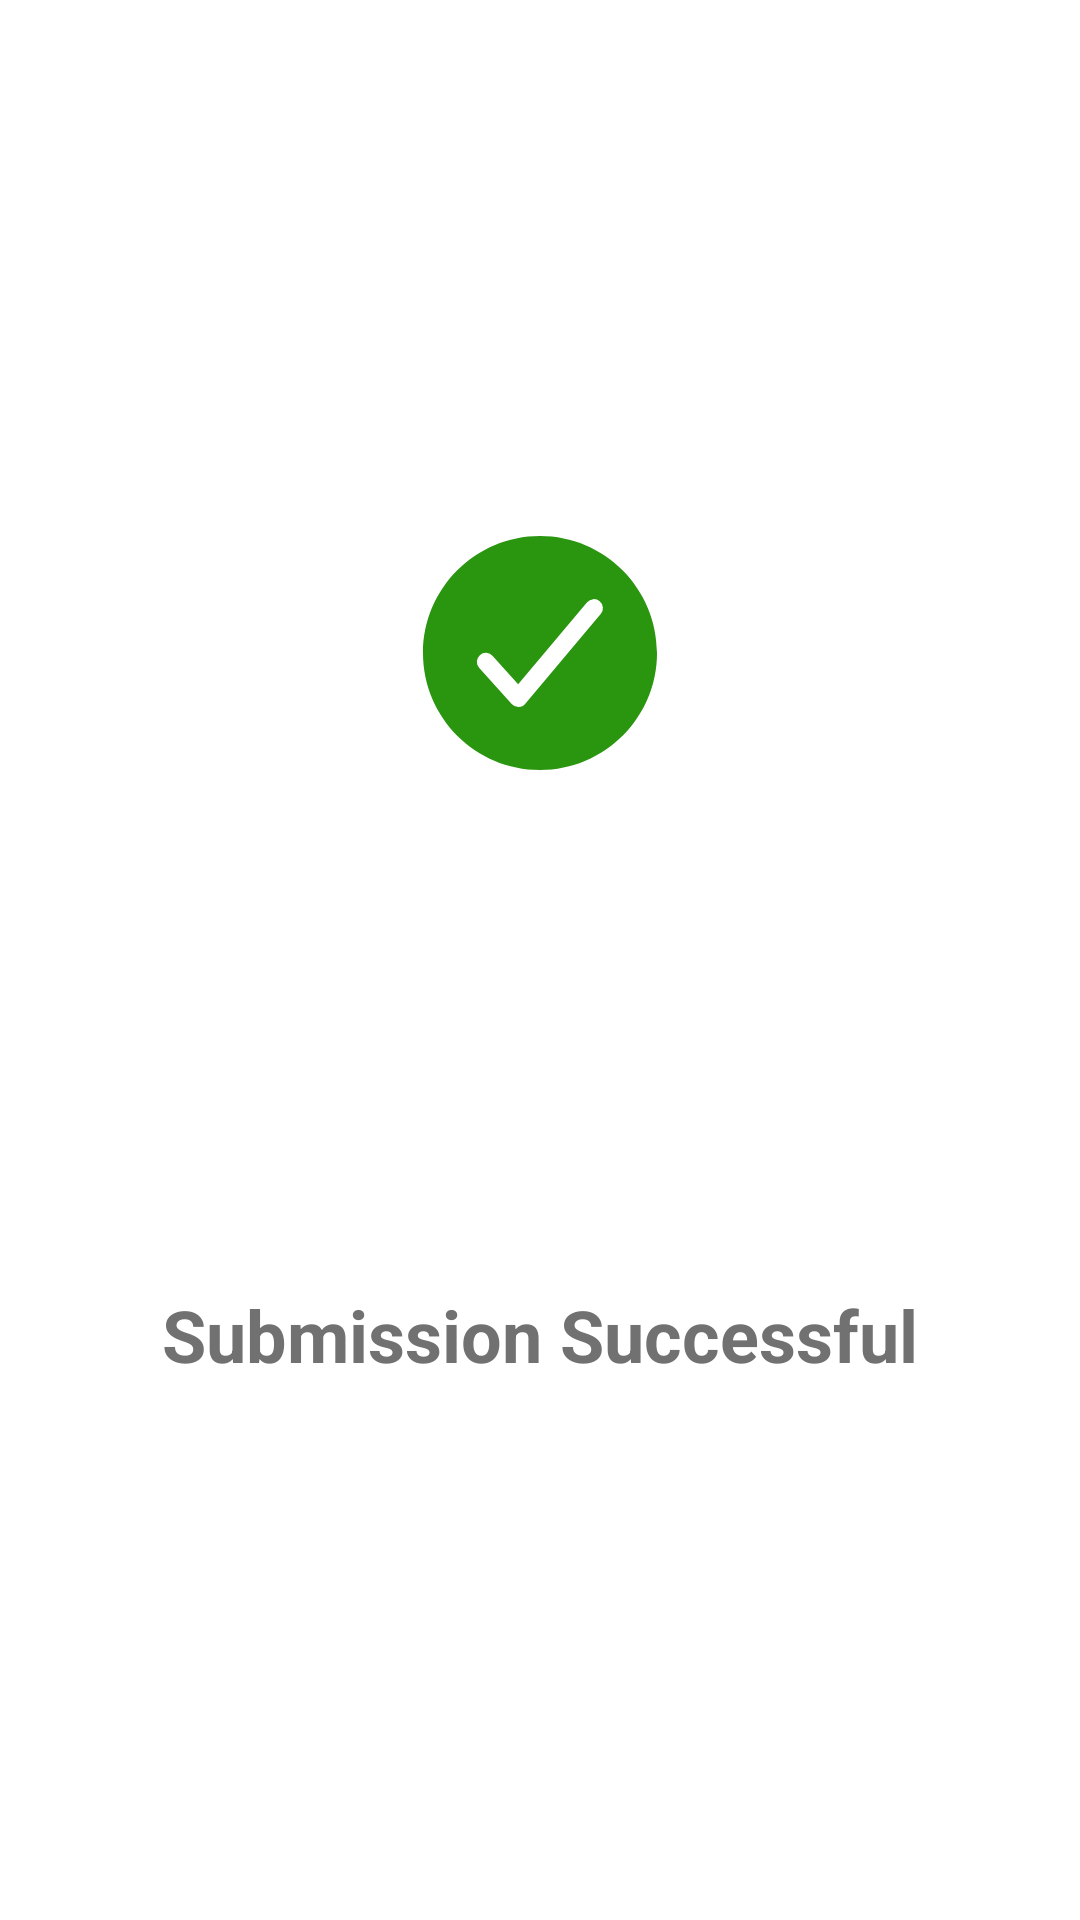

This screen was rendered from an Android layout file. Write that file and the resources it references.
<!-- AndroidManifest.xml: application theme Theme.GADSLeaderboard -->
<!-- res/layout/successful_submission_layout.xml -->
<?xml version="1.0" encoding="utf-8"?>
<androidx.constraintlayout.widget.ConstraintLayout xmlns:android="http://schemas.android.com/apk/res/android"
    android:layout_width="match_parent"
    android:layout_height="wrap_content"
    xmlns:app="http://schemas.android.com/apk/res-auto"
    android:layout_margin="16dp"
    android:background="@drawable/submission_dialog_background">

    <ImageView
        android:id="@+id/check_mark_image"
        android:layout_width="wrap_content"
        android:layout_height="wrap_content"
        android:src="@drawable/ic_checkmark_circle"
        android:layout_margin="16dp"
        app:layout_constraintVertical_bias="0.3"
        app:layout_constraintTop_toTopOf="parent"
        app:layout_constraintStart_toStartOf="parent"
        app:layout_constraintEnd_toEndOf="parent"
        app:layout_constraintBottom_toBottomOf="parent"
        />

    <com.google.android.material.textview.MaterialTextView
        android:layout_width="wrap_content"
        android:layout_height="wrap_content"
        android:text="@string/submission_successful_text"
        android:textAppearance="@style/TextAppearance.MaterialComponents.Headline5"
        android:textStyle="bold"
        android:textColor="@color/lighterGray"
        android:layout_marginTop="16dp"
        android:layout_marginBottom="32dp"
        app:layout_constraintTop_toBottomOf="@id/check_mark_image"
        app:layout_constraintBottom_toBottomOf="parent"
        app:layout_constraintStart_toStartOf="parent"
        app:layout_constraintEnd_toEndOf="parent"
        />
</androidx.constraintlayout.widget.ConstraintLayout>
<!-- resources referenced by this layout -->
<resources>
  <color name="lighterGray">#717171</color>
  <!-- drawable ic_checkmark_circle (drawable) -->
  <vector xmlns:android="http://schemas.android.com/apk/res/android"
      android:width="96dp"
      android:height="96dp"
      android:autoMirrored="true"
      android:viewportWidth="512"
      android:viewportHeight="512">
      <path
          android:fillColor="@color/green"
          android:pathData="M256,48C141.31,48 48,141.31 48,256s93.31,208 208,208 208,-93.31 208,-208S370.69,48 256,48ZM364.25,186.29l-134.4,160a16,16 0,0 1,-12 5.71h-0.27a16,16 0,0 1,-11.89 -5.3l-57.6,-64a16,16 0,1 1,23.78 -21.4l45.29,50.32L339.75,165.71a16,16 0,0 1,24.5 20.58Z" />
  </vector>
  <!-- drawable submission_dialog_background (drawable) -->
  <?xml version="1.0" encoding="utf-8"?>
  <shape xmlns:android="http://schemas.android.com/apk/res/android"
      android:shape="rectangle"
      >
      <solid android:color="@color/white"/>
      <corners android:radius="12dp"/>
  </shape>
  <string name="submission_successful_text">Submission Successful</string>
  <style name="Theme.GADSLeaderboard" parent="Theme.MaterialComponents.DayNight.NoActionBar">
          
          <item name="colorPrimary">@color/white</item>
          <item name="colorPrimaryDark">@color/black</item>
          <item name="colorAccent">@color/black</item>
          <item name="android:statusBarColor">@android:color/transparent</item>
          <item name="android:windowTranslucentStatus">true</item>
          <item name="android:windowTranslucentNavigation">true</item>
      </style>
  <color name="green">#2A950F</color>
  <color name="white">#FFFFFFFF</color>
  <color name="black">#FF000000</color>
</resources>
